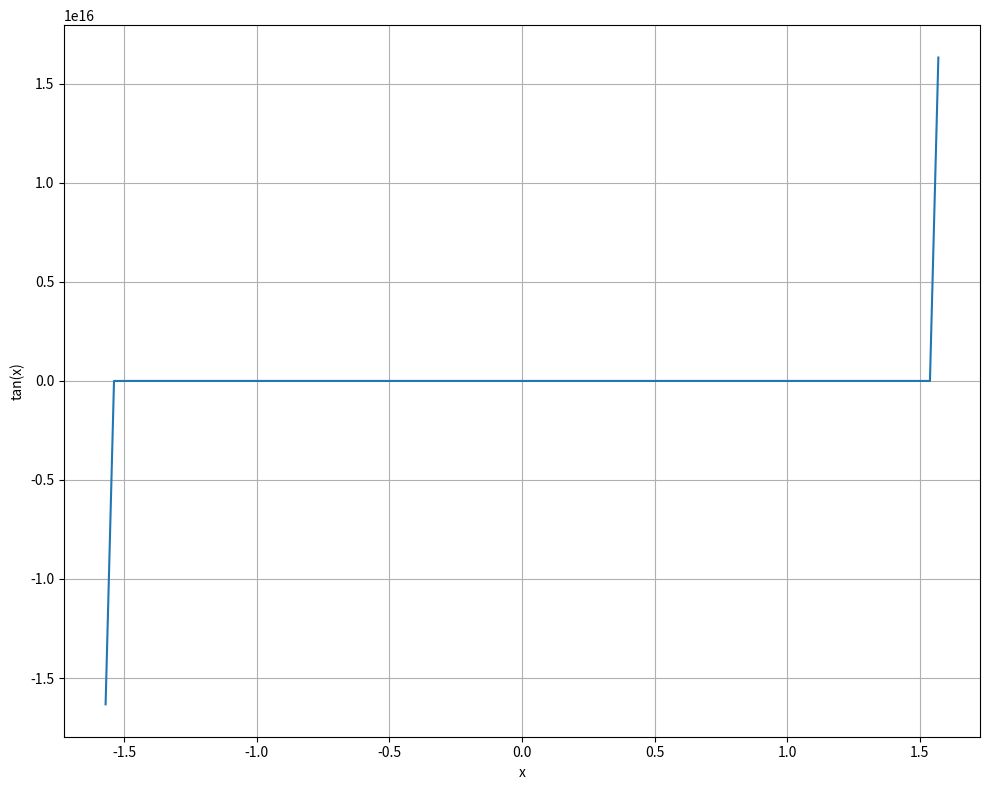

The script that saved this image:
import numpy as np
import matplotlib.pyplot as plt

t = np.linspace(-np.pi/2, np.pi/2, 100)
plt.figure(figsize=(10, 8))
plt.plot(t, np.tan(t))
plt.xlabel("x")
plt.ylabel("tan(x)")
plt.grid(True)
plt.tight_layout()
plt.show()